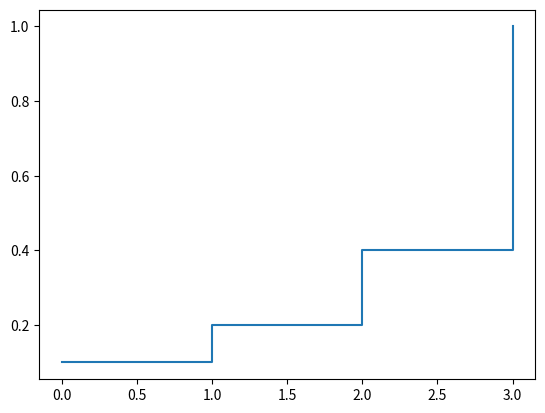

The matplotlib source for this figure:
import numpy as np
import pandas as pd
import seaborn as sns
import matplotlib.pyplot as plt


class EmpiricalDistribution:
    def __init__(self, data):
        self.data = data
        self.data.sort()
        self.data_size = len(data)

    def distplot(self, **kwargs):
        sns.distplot(self.data, **kwargs)

    def get_sample_pdf_series(self):
        counter = dict()
        for datum in self.data:
            if datum not in counter:
                counter[datum] = 1
            else:
                counter[datum] += 1

        data_uniq = list(set(self.data))
        data_uniq.sort()
        counter_list = []
        for datum in data_uniq:
            counter_list.append(counter[datum])

        return pd.Series(data=counter_list, index=data_uniq) / len(self.data)

    def get_sample_cdf_series(self):
        pdf = self.get_sample_pdf_series()
        return pdf.cumsum()

    def get_sample_cdf_fn(self):
        cdf_series = self.get_sample_cdf_series()

        def cdf(x):
            return np.interp(x, cdf_series.index, cdf_series.data)

        return cdf

    def plot_cdf(self):
        fig = plt.figure()
        ax = fig.add_subplot(1, 1, 1)
        cdf = self.get_sample_cdf_series()
        ax.step(cdf.index, cdf.data, where='post')
        plt.show()


class DiscreteDistribution:
    """
    This is a distribution object that's supported on {0, 1, ..., T}.
    """

    def __init__(self, pdf):
        self.T = len(pdf) - 1
        self.pdf = pdf
        assert ((sum(pdf) - 1) < 1e-5)

    @property
    def cdf(self):
        return np.cumsum(self.pdf)

    @classmethod
    def get_uniform_dist(cls, T):
        pdf = [1 / (T + 1) for i in range(0, T + 1)]
        return DiscreteDistribution(pdf)

    def plot_cdf(self):
        fig = plt.figure()
        ax = fig.add_subplot(1, 1, 1)
        cdf = pd.Series(self.cdf)
        ax.step(cdf.index, cdf.values, where='post')
        plt.show()

    def __getitem__(self, x):
        return self.pdf[x]


if __name__ == '__main__':
    dist = DiscreteDistribution([0.1, 0.1, 0.2, 0.6])
    print(dist[2])
    dist.plot_cdf()
